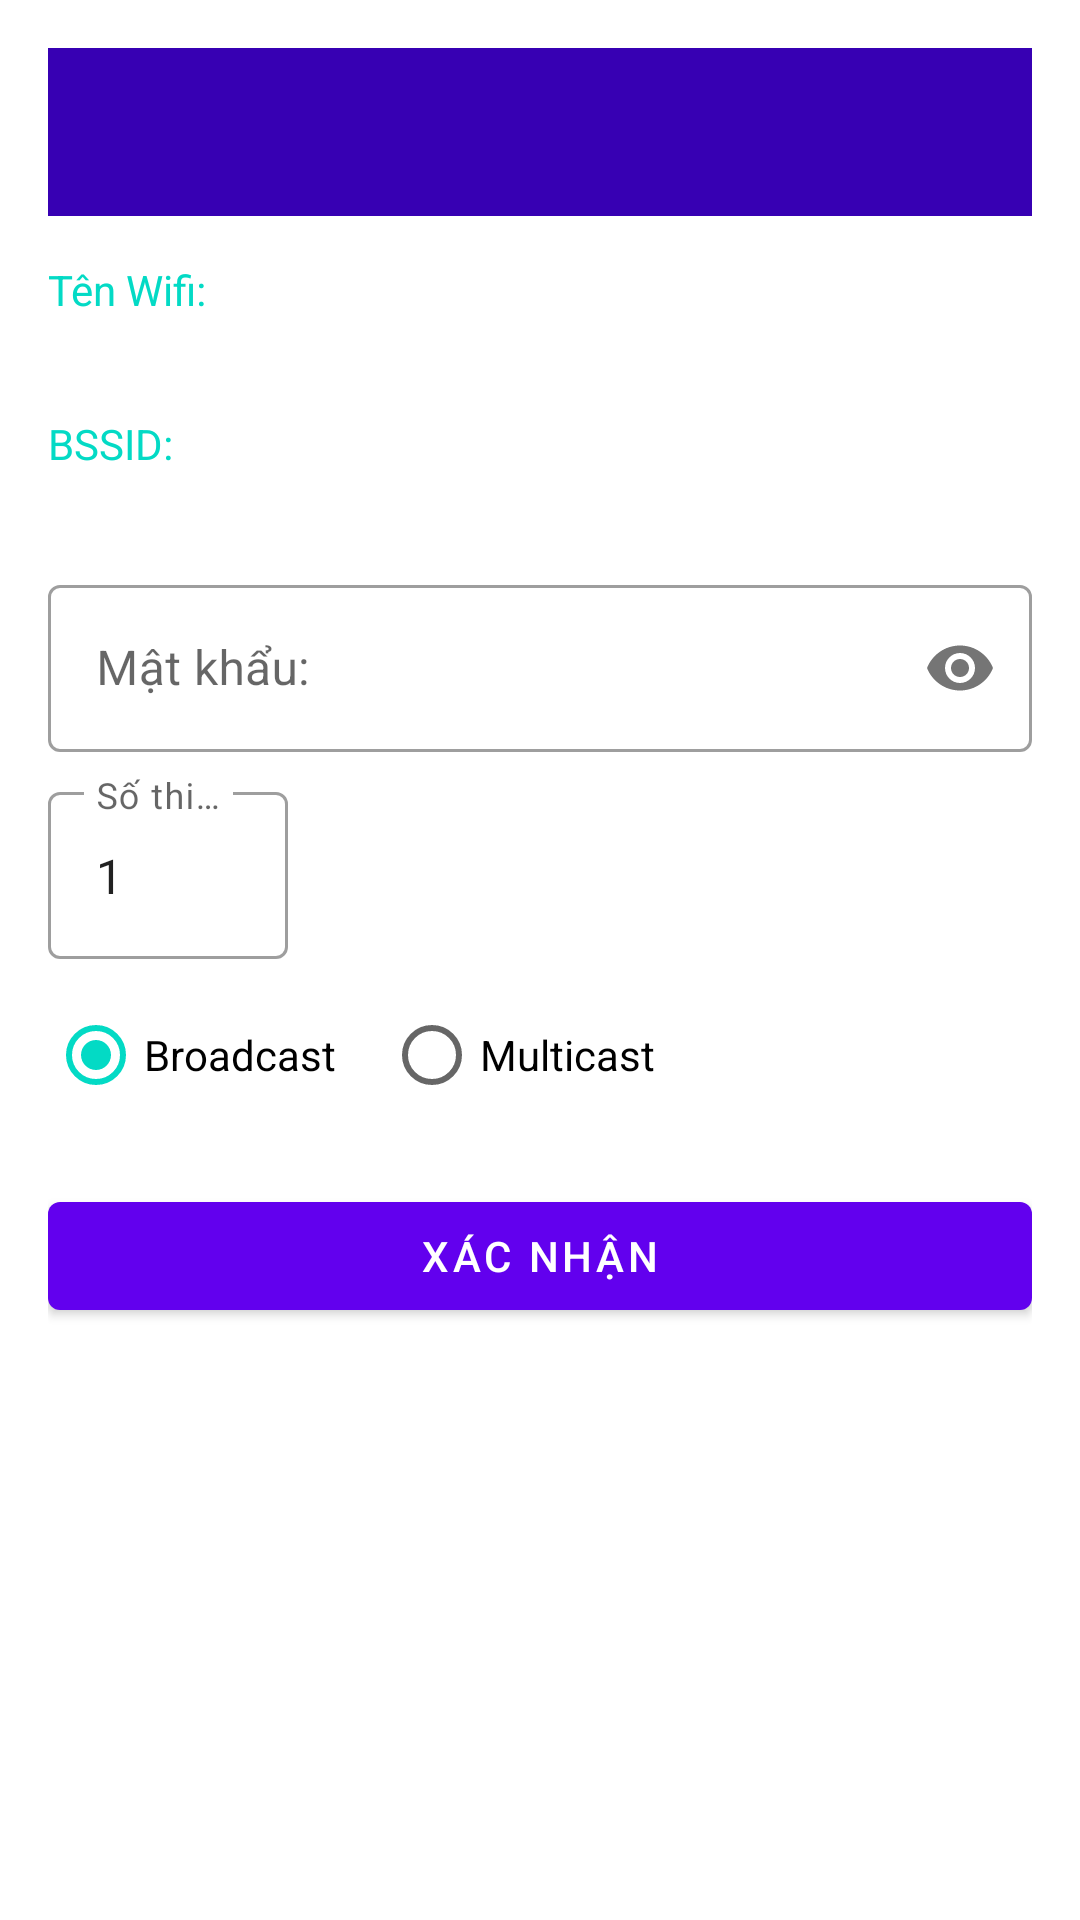

Write the Android layout XML for this screen, with the resource values it uses.
<!-- AndroidManifest.xml: application theme AppTheme -->
<!-- res/layout/activity_esptouch.xml -->
<?xml version="1.0" encoding="utf-8"?>
<LinearLayout  xmlns:android="http://schemas.android.com/apk/res/android"
    xmlns:app="http://schemas.android.com/apk/res-auto"
    android:id="@+id/activity_esptouch"
    android:layout_width="match_parent"
    android:layout_height="match_parent"
    android:orientation="vertical"
    android:padding="16dp">
<androidx.appcompat.widget.Toolbar
    style="@style/ThemeOverlay.AppCompat.Dark"
    android:theme="@style/ThemeOverlay.AppCompat.Dark.ActionBar"
    android:layout_marginBottom="15dp"
    android:background="@color/colorPrimaryDark"
    android:id="@+id/toolbar"
    android:layout_width="match_parent"
    android:layout_height="wrap_content"/>
    <TextView
        android:id="@+id/apSsidLabel"
        android:layout_width="wrap_content"
        android:layout_height="wrap_content"
        android:singleLine="true"
        android:text="@string/esptouch1_ssid_title"
        android:textAppearance="?android:attr/textAppearanceSmall"
        android:textColor="@color/colorAccent"
        app:layout_constraintStart_toStartOf="parent"
        app:layout_constraintTop_toTopOf="parent" />

    <TextView
        android:id="@+id/apSsidText"
        android:layout_width="wrap_content"
        android:layout_height="wrap_content"
        android:layout_marginStart="4dp"
        android:singleLine="true"
        android:textAppearance="?android:attr/textAppearanceMedium"
        app:layout_constraintBaseline_toBaselineOf="@id/apSsidLabel"
        app:layout_constraintStart_toEndOf="@id/apSsidLabel"
        app:layout_constraintTop_toTopOf="parent" />

    <TextView
        android:id="@+id/apBssidLabel"
        android:layout_width="wrap_content"
        android:layout_height="wrap_content"
        android:layout_marginTop="8dp"
        android:singleLine="true"
        android:text="@string/esptouch1_bssid_title"
        android:textAppearance="?android:attr/textAppearanceSmall"
        android:textColor="@color/colorAccent"
        app:layout_constraintStart_toStartOf="parent"
        app:layout_constraintTop_toBottomOf="@id/apSsidLabel" />

    <TextView
        android:id="@+id/apBssidText"
        android:layout_width="wrap_content"
        android:layout_height="wrap_content"
        android:layout_marginStart="4dp"
        android:singleLine="true"
        android:textAppearance="?android:attr/textAppearanceMedium"
        app:layout_constraintBaseline_toBaselineOf="@id/apBssidLabel"
        app:layout_constraintStart_toEndOf="@id/apBssidLabel"
        app:layout_constraintTop_toTopOf="@id/apBssidLabel" />

    <com.google.android.material.textfield.TextInputLayout
        android:id="@+id/apPasswordLayout"
        style="@style/Widget.MaterialComponents.TextInputLayout.OutlinedBox"
        android:layout_width="match_parent"
        android:layout_height="wrap_content"
        android:layout_marginTop="8dp"
        android:hint="@string/esptouch1_password_title"
        app:layout_constraintTop_toBottomOf="@id/apBssidLabel"
        app:passwordToggleEnabled="true">

        <com.google.android.material.textfield.TextInputEditText
            android:id="@+id/apPasswordEdit"
            android:layout_width="match_parent"
            android:layout_height="wrap_content"
            android:inputType="textPassword"
            android:singleLine="true" />
    </com.google.android.material.textfield.TextInputLayout>

    <com.google.android.material.textfield.TextInputLayout
        android:id="@+id/deviceCountLayout"
        style="@style/Widget.MaterialComponents.TextInputLayout.OutlinedBox"
        android:layout_width="match_parent"
        android:layout_height="wrap_content"
        android:layout_marginTop="8dp"
        android:hint="@string/esptouch1_device_count_title"
        app:layout_constraintTop_toBottomOf="@id/apPasswordLayout">

        <com.google.android.material.textfield.TextInputEditText
            android:id="@+id/deviceCountEdit"
            android:layout_width="80dp"
            android:layout_height="wrap_content"
            android:inputType="number"
            android:text="1" />
    </com.google.android.material.textfield.TextInputLayout>

    <RadioGroup
        android:id="@+id/packageModeGroup"
        android:layout_width="match_parent"
        android:layout_height="wrap_content"
        android:layout_marginTop="8dp"
        android:orientation="horizontal"
        app:layout_constraintTop_toBottomOf="@id/deviceCountLayout">

        <RadioButton
            android:id="@+id/packageBroadcast"
            android:layout_width="wrap_content"
            android:layout_height="wrap_content"
            android:checked="true"
            android:text="@string/esptouch1_package_broadcast" />

        <RadioButton
            android:id="@+id/packageMulticast"
            android:layout_width="wrap_content"
            android:layout_height="wrap_content"
            android:layout_marginStart="16dp"
            android:text="@string/esptouch1_package_multicast" />
    </RadioGroup>

    <TextView
        android:id="@+id/messageView"
        android:layout_width="match_parent"
        android:layout_height="wrap_content"
        android:gravity="top"
        android:textColor="@android:color/holo_red_dark"
        app:layout_constraintTop_toBottomOf="@id/packageModeGroup"
        app:layout_goneMarginStart="4dp" />

    <com.google.android.material.button.MaterialButton
        android:id="@+id/confirmBtn"
        android:layout_width="match_parent"
        android:layout_height="wrap_content"
        android:text="@string/esptouch1_confirm"
        app:layout_constraintBottom_toBottomOf="parent" />
</LinearLayout>
<!-- resources referenced by this layout -->
<resources>
  <string name="esptouch1_bssid_title">BSSID: </string>
  <string name="esptouch1_confirm">Xác nhận</string>
  <string name="esptouch1_device_count_title">Số thiết bị: </string>
  <string name="esptouch1_package_broadcast">Broadcast</string>
  <string name="esptouch1_package_multicast">Multicast</string>
  <string name="esptouch1_password_title">Mật khẩu: </string>
  <string name="esptouch1_ssid_title">Tên Wifi: </string>
  <style name="AppTheme" parent="Theme.MaterialComponents.Light.NoActionBar">
          
          <item name="colorPrimary">@color/colorPrimary</item>
          <item name="colorPrimaryDark">@color/colorPrimaryDark</item>
          <item name="colorAccent">@color/colorAccent</item>
      </style>
  <!-- not gathered from this repository: default colours our renderer supplied (Android Studio template values) -->
  <color name="colorPrimary">#FF6200EE</color>
  <color name="colorPrimaryDark">#FF3700B3</color>
  <color name="colorAccent">#FF03DAC5</color>
</resources>
